The GitHub repository Loshkaal/myCode contains a labelled image folder "dataset" with 5 categories: Domik, Ekomilk, Ekoniva, Nyanya, Spar. Examples follow, each with its label.

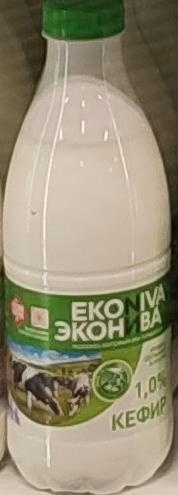
Label: Ekoniva

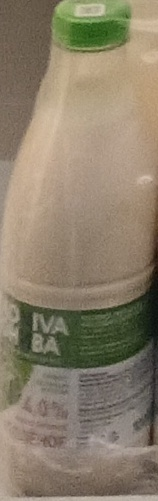
Label: Ekoniva

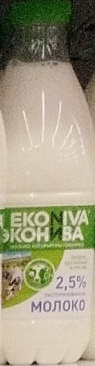
Label: Ekoniva

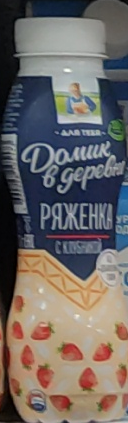
Label: Domik

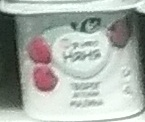
Label: Nyanya

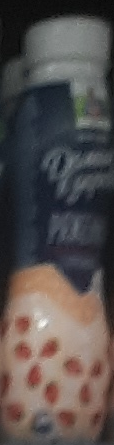
Label: Domik
